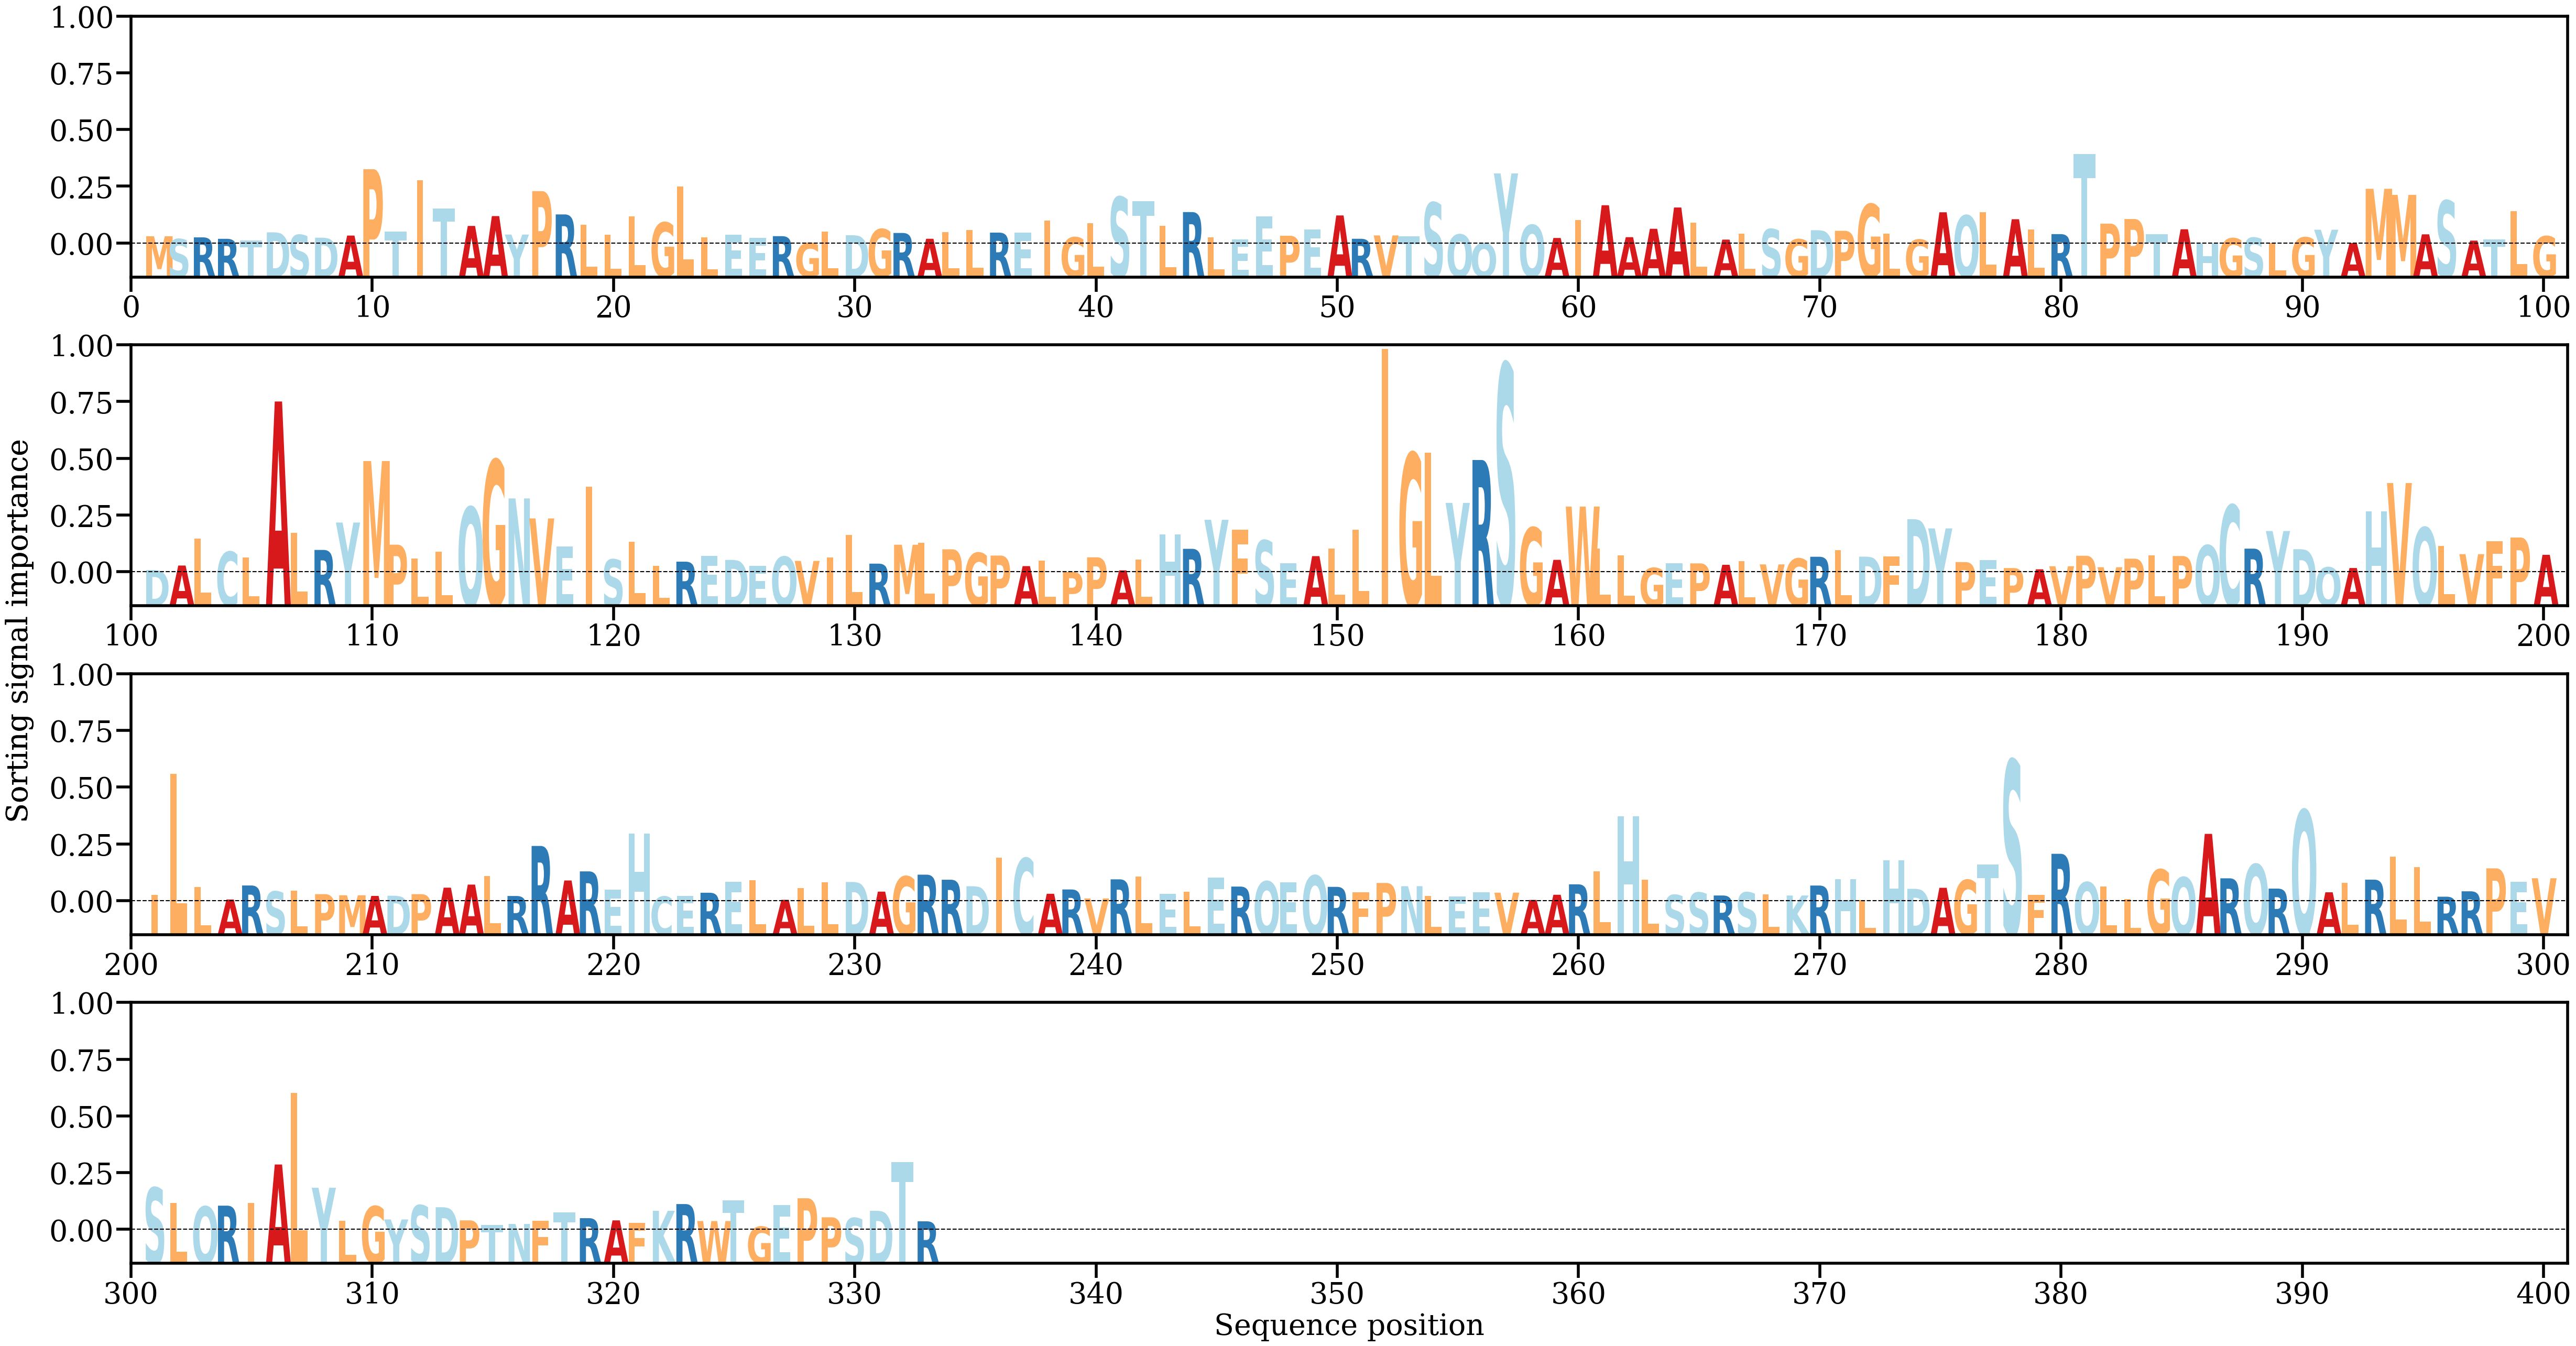

Values plotted in this chart, from the file beside it:
AA, Alpha
M, [0.00100108]
S, [0.00067948]
R, [0.0008708]
R, [0.00070671]
T, [0.00052809]
D, [0.00144967]
S, [0.00115494]
D, [0.00083622]
A, [0.00107887]
P, [0.00868381]
T, [0.001548]
I, [0.00742326]
T, [0.00420395]
A, [0.00218274]
A, [0.0033107]
Y, [0.00119469]
P, [0.00617242]
R, [0.00350032]
L, [0.00231546]
L, [0.00116384]
L, [0.00328219]
G, [0.00257956]
L, [0.00668771]
L, [0.00089604]
E, [0.00120326]
E, [0.00080759]
R, [0.00101056]
G, [0.00023132]
L, [0.00151337]
D, [0.00111601]
G, [0.00181281]
R, [0.00137572]
A, [0.0007116]
L, [0.00146342]
L, [0.00171438]
R, [0.00141648]
E, [0.00141831]
I, [0.00281795]
G, [0.00087986]
L, [0.00252181]
S, [0.00549742]
T, [0.00504366]
L, [0.00218414]
R, [0.00377055]
L, [0.00088093]
E, [0.0006405]
E, [0.00325465]
P, [0.00105779]
E, [0.00180484]
A, [0.00338326]
R, [0.00071084]
V, [0.00109401]
T, [0.00102284]
S, [0.004858]
Q, [0.00120188]
Q, [0.00018887]
Y, [0.00819894]
Q, [0.00229258]
A, [0.00080158]
I, [0.0028446]
... 273 more rows
